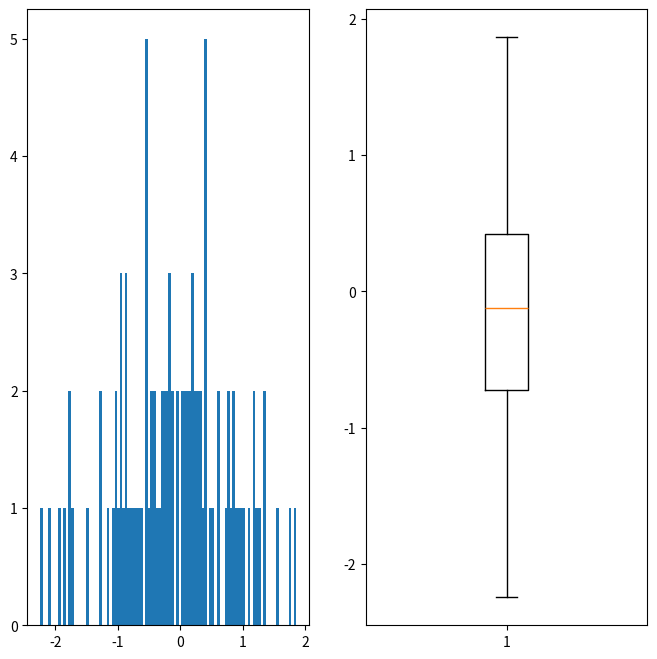

Recreate this plot in Python.
# 在同一个窗口绘制直方图和盒状图

import numpy as np
import matplotlib.pyplot as plt


data = np.random.randn(100)
print(data)
print(np.average(data))

fig,(ax1,ax2) = plt.subplots(1,2,figsize=(8,8))
ax1.hist(data,100)
ax2.boxplot(data)

plt.show()








